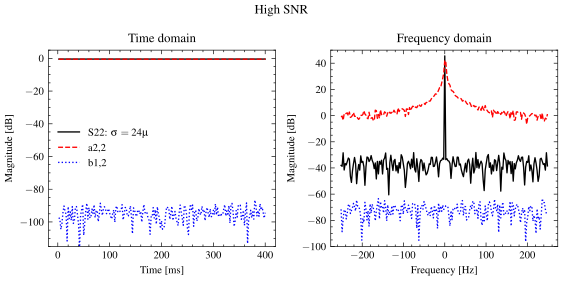

The data file committed next to this chart (first rows):
!CSV A.01.01
!Keysight Technologies, P9374A, MY57211795, A.19.30.04
!Date: Tuesday, October 14, 2025 13:10:05
!Source: Standard
!CW Freq: 1000000000 Hz
BEGIN CH1_DATA
Time(s), b1,2 (DB), b1,2 (DEG), a2,2 (DB), a2,2 (DEG), S22 (DB), S22 (DEG)
0.002, -97.37, -122.4, -0.5516, -0.907, -0.4486, -116.4
0.004, -98.21, -67.03, -0.5516, -0.8997, -0.4488, -116.4
0.006, -104.5, -65.9, -0.5522, -0.8491, -0.4481, -116.3
0.008, -100.9, -58.91, -0.5521, -0.8312, -0.4488, -116.4
0.01, -94.22, -106.1, -0.552, -0.7643, -0.4486, -116.4
0.012, -90.26, -131.6, -0.5522, -0.8369, -0.4485, -116.4
0.014, -93.53, 164.2, -0.5521, -0.7956, -0.4484, -116.3
0.016, -95.25, -172.3, -0.5519, -0.8007, -0.4484, -116.4
0.018, -111.6, -166.1, -0.5521, -0.7637, -0.4488, -116.4
0.02, -90.63, -134, -0.5521, -0.735, -0.4488, -116.4
0.022, -97.86, -73.4, -0.5519, -0.7276, -0.4487, -116.4
0.024, -93.86, -165.1, -0.5519, -0.7434, -0.4488, -116.4
0.026, -99.02, -148.3, -0.5518, -0.7032, -0.4487, -116.4
0.028, -90.6, -147.9, -0.5519, -0.6476, -0.4484, -116.3
0.03, -100.9, -119, -0.5521, -0.653, -0.4484, -116.4
0.032, -99.11, -91.12, -0.552, -0.6412, -0.4485, -116.3
0.034, -90.9, -107.1, -0.5524, -0.666, -0.4485, -116.4
0.036, -90.6, -96.78, -0.5521, -0.652, -0.4488, -116.4
0.038, -95.59, -161.6, -0.5517, -0.6479, -0.4488, -116.4
0.04, -101.4, 111.2, -0.552, -0.6359, -0.4481, -116.4
0.042, -116.4, 103.4, -0.5517, -0.6721, -0.4482, -116.4
0.044, -95.85, -134.7, -0.5518, -0.6306, -0.4485, -116.4
0.046, -92.41, -58.89, -0.5518, -0.5823, -0.4488, -116.4
0.048, -89.25, -118.4, -0.552, -0.5588, -0.4483, -116.4
0.05, -108.1, -109.6, -0.5518, -0.5529, -0.4487, -116.4
0.052, -100.1, -156.1, -0.5524, -0.5144, -0.4487, -116.4
0.054, -92.96, -156.1, -0.5522, -0.5684, -0.4486, -116.4
0.056, -88.52, -112.4, -0.5517, -0.5135, -0.4487, -116.4
0.058, -98.3, -134.9, -0.5511, -0.4875, -0.4489, -116.4
0.06, -91.25, -99.29, -0.5522, -0.4745, -0.4483, -116.4
0.062, -97.66, -134.3, -0.5516, -0.507, -0.4488, -116.3
0.064, -96.61, -129.3, -0.5514, -0.4798, -0.4486, -116.4
0.066, -92.15, -154.5, -0.5515, -0.4503, -0.4486, -116.4
0.068, -94.79, -6.706, -0.5515, -0.484, -0.4485, -116.4
0.07, -89.49, -141.2, -0.5516, -0.4349, -0.448, -116.4
0.072, -97.35, -143.2, -0.5513, -0.3937, -0.449, -116.4
0.074, -93.47, -139.4, -0.5512, -0.3405, -0.4487, -116.4
0.076, -92.89, -121.2, -0.5514, -0.3936, -0.4484, -116.4
0.078, -99.78, 135.6, -0.5514, -0.3326, -0.4487, -116.3
0.08, -95.55, -118.7, -0.5514, -0.3226, -0.4489, -116.4
0.082, -88.56, -138.4, -0.5512, -0.3269, -0.4487, -116.3
0.084, -92.34, -68.84, -0.5515, -0.2952, -0.4482, -116.4
0.086, -96.01, -124.3, -0.5512, -0.3251, -0.4487, -116.4
0.088, -91.92, -116.3, -0.5516, -0.276, -0.4488, -116.4
0.09, -90.7, 177.6, -0.5514, -0.2518, -0.4484, -116.4
0.092, -92.13, -101.3, -0.5517, -0.2275, -0.4485, -116.4
0.094, -94.93, -141.7, -0.5518, -0.3067, -0.4486, -116.4
0.096, -93.43, -161.3, -0.5518, -0.1893, -0.4483, -116.4
0.098, -91.88, -116, -0.5519, -0.1651, -0.4483, -116.4
0.1, -94.55, -119.1, -0.5517, -0.1584, -0.4487, -116.4
0.102, -96.7, -96.77, -0.5517, -0.1601, -0.4487, -116.4
0.104, -98.19, 144.3, -0.5519, -0.1897, -0.4487, -116.4
0.106, -94.5, -175.9, -0.552, -0.1994, -0.4484, -116.4
0.108, -92.63, -83.92, -0.552, -0.09667, -0.4485, -116.4
... 148 more rows
